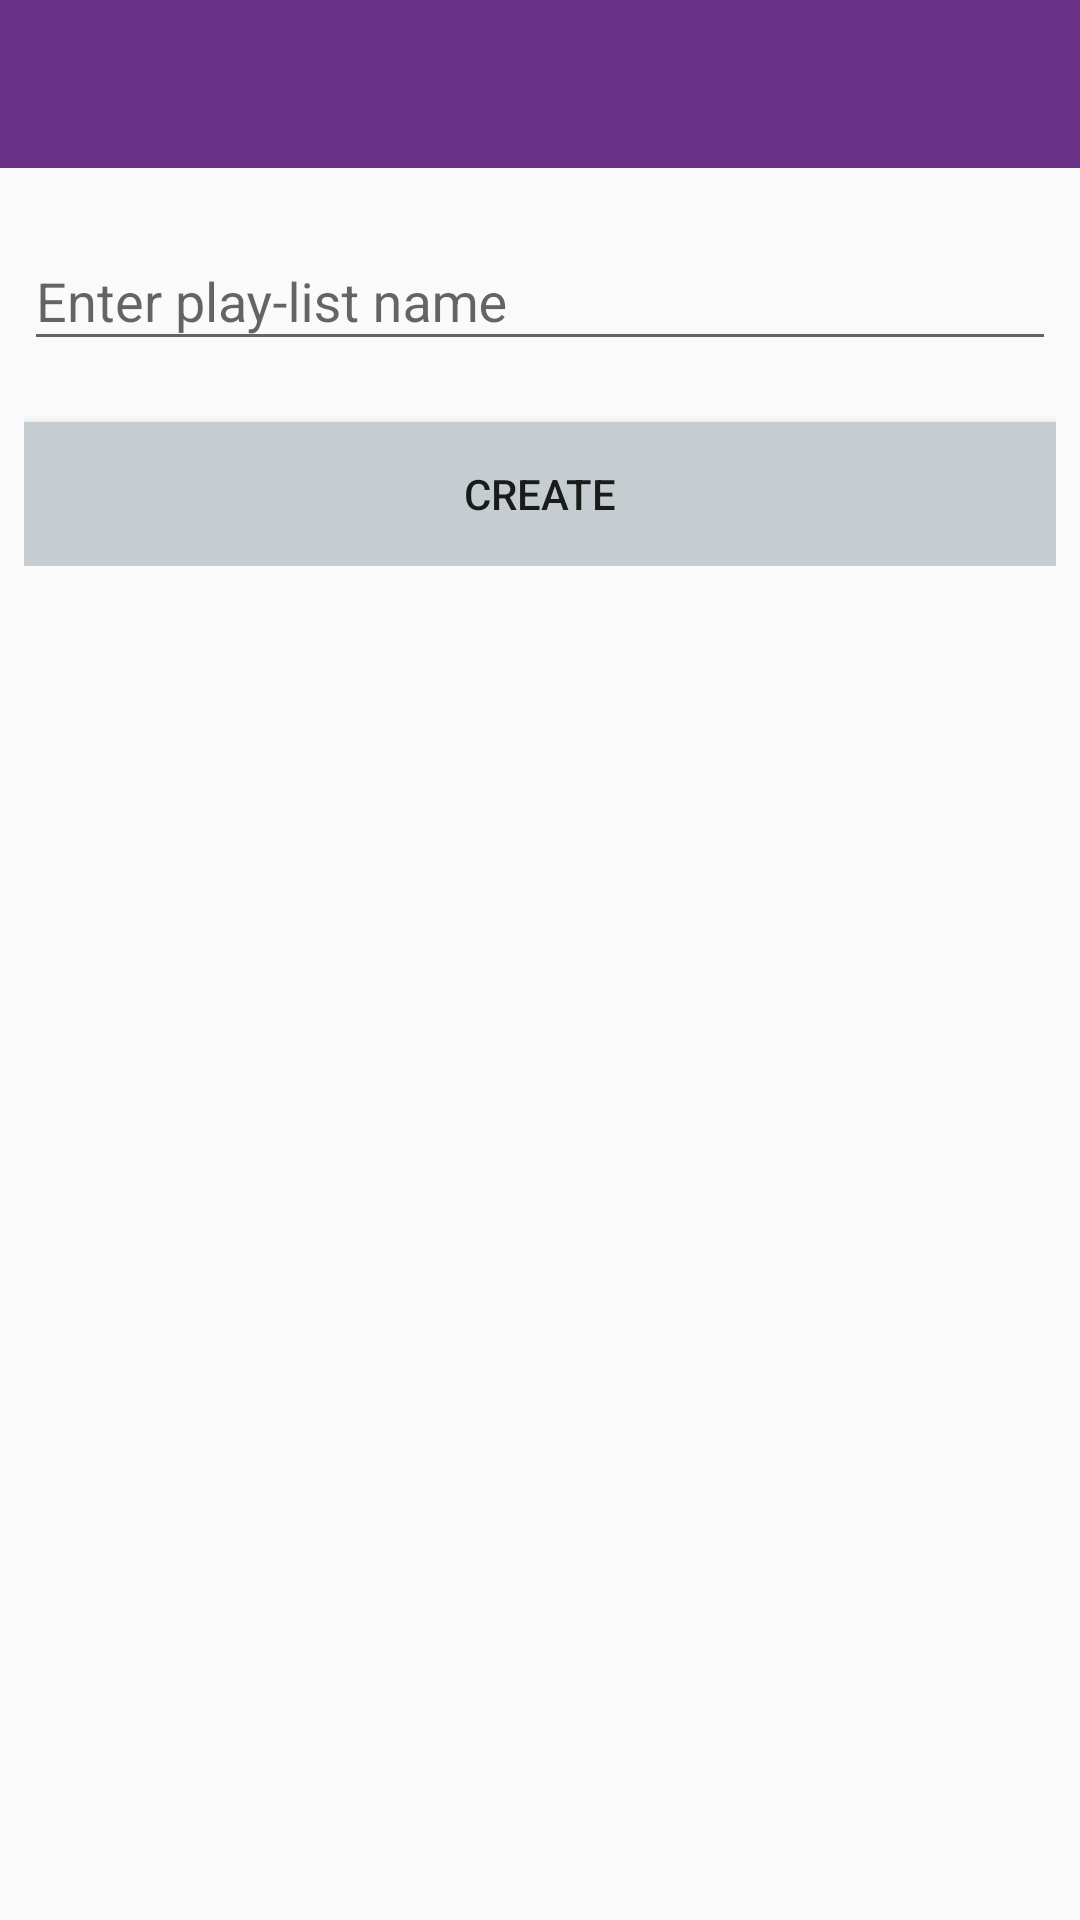

Reconstruct the res/layout file that produces this screen, plus the resources it refers to.
<!-- AndroidManifest.xml: activity theme AppTheme.NoActionBar -->
<!-- res/layout/activity_list_add.xml -->
<?xml version="1.0" encoding="utf-8"?>
<LinearLayout android:layout_height="match_parent"
    android:layout_width="match_parent"
    android:orientation="vertical"
    xmlns:android="http://schemas.android.com/apk/res/android"
    xmlns:app="http://schemas.android.com/apk/res-auto">

    <include layout="@layout/common_action_bar"/>

    <LinearLayout android:layout_height="wrap_content" android:layout_width="match_parent"
        style="@style/Container" android:orientation="vertical">
        <android.support.design.widget.TextInputLayout
            android:id="@+id/name_layout"
            android:layout_width="match_parent"
            android:layout_height="wrap_content"
            app:errorEnabled="true">

            <android.support.design.widget.TextInputEditText
                android:id="@+id/name"
                android:layout_width="match_parent"
                android:layout_height="wrap_content"
                android:hint="@string/placeholder_list_name"
                android:inputType="text"/>
        </android.support.design.widget.TextInputLayout>
        <Button android:id="@+id/submit"
            style="@style/FormControlButtonDefault"
            android:layout_width="match_parent"
            android:layout_height="wrap_content"
            android:text="@string/button_create"/>
    </LinearLayout>

</LinearLayout>
<!-- res/layout/common_action_bar.xml (included above) -->
<android.support.design.widget.AppBarLayout android:layout_height="wrap_content"
    android:layout_width="match_parent"
    android:theme="@style/AppTheme.AppBarOverlay"
    xmlns:app="http://schemas.android.com/apk/res-auto"
    xmlns:android="http://schemas.android.com/apk/res/android">

    <android.support.v7.widget.Toolbar
        android:id="@+id/toolbar"
        android:layout_width="match_parent"
        android:layout_height="?attr/actionBarSize"
        android:background="?attr/colorPrimary"
        app:popupTheme="@style/AppTheme.PopupOverlay" />
</android.support.design.widget.AppBarLayout>
<!-- resources referenced by this layout -->
<resources>
  <string name="button_create">Create</string>
  <string name="placeholder_list_name">Enter play-list name</string>
  <style name="AppTheme.AppBarOverlay" parent="ThemeOverlay.AppCompat.Dark.ActionBar" />
  <style name="AppTheme.PopupOverlay" parent="ThemeOverlay.AppCompat.Light" />
  <style name="Container">
          <item name="android:layout_marginTop">@dimen/dp_md</item>
          <item name="android:layout_marginBottom">@dimen/dp_md</item>
          <item name="android:layout_marginLeft">@dimen/dp_sm</item>
          <item name="android:layout_marginRight">@dimen/dp_sm</item>
      </style>
  <style name="FormControlButtonDefault">
          <item name="android:background">@drawable/btn_default</item>
          <item name="android:paddingLeft">@dimen/dp_sm</item>
          <item name="android:paddingRight">@dimen/dp_sm</item>
          <item name="android:paddingTop">@dimen/dp_xs</item>
          <item name="android:paddingBottom">@dimen/dp_xs</item>
      </style>
  <style name="AppTheme.NoActionBar">
          <item name="windowActionBar">false</item>
          <item name="windowNoTitle">true</item>
      </style>
  <dimen name="dp_md">12dp</dimen>
  <dimen name="dp_sm">8dp</dimen>
  <!-- drawable btn_default (drawable) -->
  <?xml version="1.0" encoding="utf-8"?>
  <ripple xmlns:android="http://schemas.android.com/apk/res/android"
      android:color="@color/colorDefaultDark">
      <item>
          <shape android:shape="rectangle">
              <solid android:color="@color/colorDefault"/>
          </shape>
      </item>
  </ripple>
  <dimen name="dp_xs">4dp</dimen>
  <color name="colorDefaultDark">#7b8083</color>
  <color name="colorDefault">#c6cdd1</color>
</resources>
